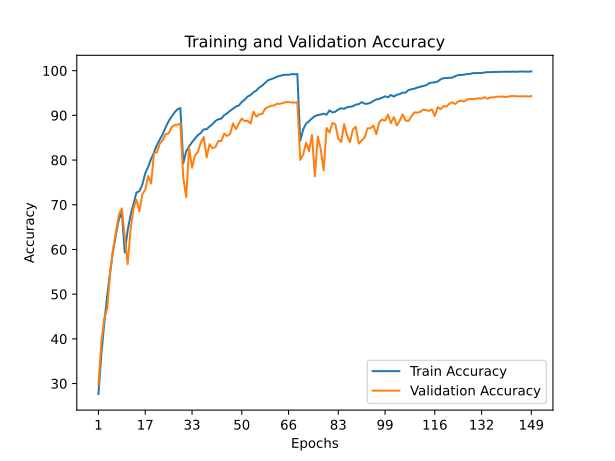

Data behind this chart, as committed beside it:
train_accuracy; train_loss; valid_accuracy; valid_loss
27,6620; 1,8972; 29,7100; 1,8059
36,6180; 1,6584; 39,2300; 1,6050
43,5560; 1,5055; 44,5700; 1,5112
49,6600; 1,3579; 46,7600; 1,4670
55,0040; 1,2268; 54,7500; 1,2656
59,6180; 1,1184; 60,1300; 1,1374
63,4120; 1,0153; 63,9200; 1,0192
66,7700; 0,9318; 67,7700; 0,9190
68,3260; 0,8845; 69,1900; 0,8923
59,2900; 1,1356; 62,6500; 1,0824
64,3560; 0,9966; 56,7300; 1,2838
67,6720; 0,9113; 64,6600; 1,1240
70,1360; 0,8512; 69,2000; 0,8921
72,7240; 0,7770; 71,1200; 0,8417
73,0360; 0,7702; 68,5200; 0,9132
74,5020; 0,7290; 72,3600; 0,8222
77,0320; 0,6541; 73,3500; 0,7698
78,4480; 0,6138; 76,4300; 0,7024
80,2260; 0,5646; 74,7300; 0,7746
81,7260; 0,5270; 81,5100; 0,5533
83,3660; 0,4782; 81,7300; 0,5559
84,6000; 0,4410; 83,6900; 0,4813
85,8340; 0,4039; 84,4800; 0,4498
87,3780; 0,3643; 85,8200; 0,4358
88,7000; 0,3258; 85,9500; 0,4057
89,7060; 0,2965; 87,3600; 0,3833
90,6480; 0,2727; 87,8000; 0,3749
91,3620; 0,2553; 87,8800; 0,3796
91,6220; 0,2429; 88,2200; 0,3534
79,3020; 0,5908; 76,1300; 0,7072
81,9340; 0,5232; 71,6900; 0,8948
83,0820; 0,4867; 82,8100; 0,5088
84,0020; 0,4607; 78,2600; 0,6881
84,8440; 0,4373; 81,0600; 0,5917
85,5660; 0,4110; 81,7800; 0,5539
86,0740; 0,4001; 83,9300; 0,4670
86,8640; 0,3813; 85,1500; 0,4396
86,8980; 0,3773; 80,5800; 0,6231
87,5260; 0,3556; 83,5700; 0,5058
88,0420; 0,3430; 82,6200; 0,5891
88,7520; 0,3279; 82,9100; 0,5215
89,1160; 0,3103; 84,2400; 0,4785
89,2680; 0,3072; 84,2700; 0,4880
90,0480; 0,2858; 85,9100; 0,4337
90,4460; 0,2722; 85,3900; 0,4561
91,0240; 0,2598; 85,7900; 0,4366
91,4740; 0,2483; 88,2100; 0,3686
91,9740; 0,2329; 86,9200; 0,4227
92,2180; 0,2239; 88,1700; 0,3647
92,9820; 0,2022; 89,2900; 0,3290
93,5000; 0,1865; 88,7100; 0,3556
94,2040; 0,1690; 88,7800; 0,3614
94,5500; 0,1620; 88,1700; 0,3911
95,1480; 0,1428; 90,8000; 0,2950
95,5660; 0,1304; 89,7000; 0,3397
96,2460; 0,1148; 90,2500; 0,3313
96,6460; 0,0997; 90,3200; 0,3041
97,2800; 0,0857; 91,4900; 0,2803
97,8560; 0,0725; 91,8500; 0,2585
98,1020; 0,0662; 92,1300; 0,2620
... 89 more rows
